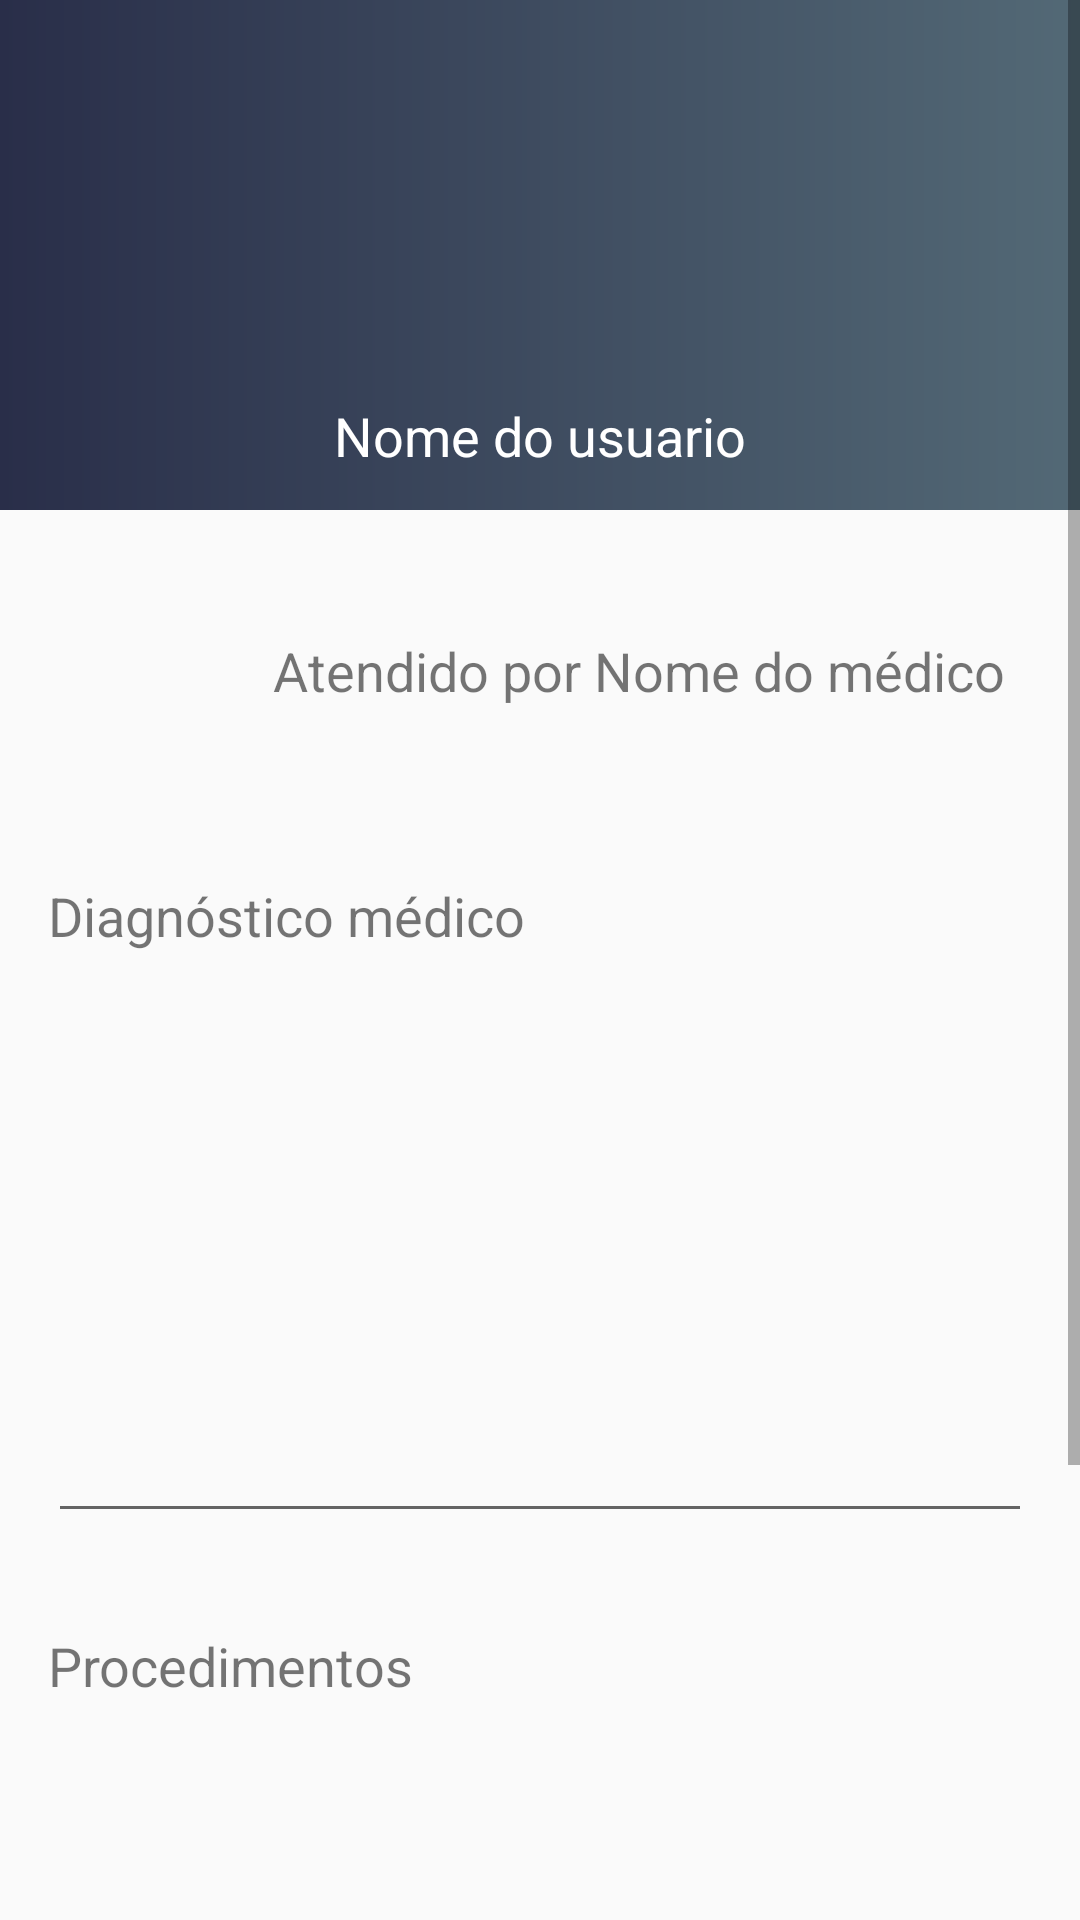

Layout XML and referenced resources for this Android screen:
<!-- AndroidManifest.xml: application theme AppTheme -->
<!-- res/layout/fragment_procedure_controller.xml -->
<FrameLayout xmlns:android="http://schemas.android.com/apk/res/android"
    xmlns:app="http://schemas.android.com/apk/res-auto"
    xmlns:tools="http://schemas.android.com/tools"
    android:layout_width="match_parent"
    android:layout_height="match_parent"
    tools:context="nhsmedic.com.tcc.nhsappmedic.procedures.ProcedureController">

    

    <LinearLayout
        android:layout_width="match_parent"
        android:layout_height="match_parent"
        android:orientation="vertical">

        <ScrollView
            android:layout_width="match_parent"
            android:layout_height="match_parent">

            <LinearLayout
                android:layout_width="match_parent"
                android:layout_height="match_parent">


                <FrameLayout
                    android:id="@android:id/tabcontent"
                    android:layout_width="match_parent"
                    android:layout_height="match_parent">

                    <LinearLayout
                        android:id="@+id/tab1"
                        android:layout_width="match_parent"
                        android:layout_height="match_parent"
                        android:orientation="vertical">

                        <LinearLayout
                            android:layout_width="match_parent"
                            android:layout_height="170dp"
                            android:background="@drawable/gradient"
                            android:orientation="vertical">

                            <ScrollView
                                android:layout_width="match_parent"
                                android:layout_height="match_parent">

                                <LinearLayout
                                    android:layout_width="match_parent"
                                    android:layout_height="match_parent"
                                    android:orientation="vertical">

                                    <ImageView
                                        android:id="@+id/patientImageView"
                                        android:layout_width="125dp"
                                        android:layout_height="125dp"
                                        android:layout_gravity="center_vertical|center_horizontal"
                                        android:gravity="center"
                                        android:paddingTop="16dp"
                                        android:src="@drawable/user" />

                                    <TextView
                                        android:id="@+id/patientTextView"
                                        android:layout_width="match_parent"

                                        android:layout_height="match_parent"
                                        android:layout_gravity="center_horizontal"
                                        android:gravity="center"
                                        android:paddingTop="8dp"
                                        android:text="Nome do usuario"
                                        android:textColor="#ffffff"
                                        android:textSize="18sp" />

                                </LinearLayout>

                            </ScrollView>

                        </LinearLayout>


                        <LinearLayout
                            android:layout_width="match_parent"
                            android:layout_height="wrap_content"
                            android:padding="16dp">

                            <ImageView
                                android:id="@+id/physicianImageView"
                                android:layout_width="75dp"
                                android:layout_height="75dp"
                                android:paddingRight="8dp"
                                android:src="@drawable/user" />

                            <TextView
                                android:id="@+id/physicianNameTextView"
                                android:layout_width="match_parent"
                                android:layout_height="fill_parent"

                                android:layout_weight="1"
                                android:gravity="center_vertical"
                                android:text="Atendido por Nome do médico"
                                android:textSize="18sp" />
                        </LinearLayout>


                        <LinearLayout
                            android:layout_width="match_parent"
                            android:layout_height="250dp"
                            android:orientation="vertical"
                            android:padding="16dp">

                            <TextView
                                android:layout_width="match_parent"
                                android:layout_height="wrap_content"
                                android:text="@string/diagnosis"
                                android:textSize="18sp" />

                            <EditText
                                android:id="@+id/diagnosisEditText"
                                android:layout_width="match_parent"
                                android:layout_height="match_parent"
                                android:ems="10"
                                android:inputType="textMultiLine" />


                        </LinearLayout>


                        <LinearLayout
                            android:layout_width="match_parent"
                            android:layout_height="250dp"
                            android:orientation="vertical"
                            android:padding="16dp">

                            <TextView
                                android:layout_width="match_parent"
                                android:layout_height="wrap_content"
                                android:text="@string/procedures"
                                android:textSize="18sp" />

                            <EditText
                                android:id="@+id/proceduresEditText"
                                android:layout_width="match_parent"
                                android:layout_height="match_parent"
                                android:ems="10"
                                android:inputType="textMultiLine" />


                        </LinearLayout>


                        <LinearLayout
                            android:layout_width="wrap_content"
                            android:layout_height="wrap_content"
                            android:layout_gravity="right"
                            android:layout_marginTop="7dp"
                            android:layout_marginRight="21dp"
                            android:layout_marginBottom="7dp"
                            android:gravity="right"
                            android:orientation="horizontal">


                            <Button
                                android:id="@+id/finalizeProceduresButton"
                                style="@style/Widget.AppCompat.Button.Colored"
                                android:layout_width="match_parent"
                                android:layout_height="wrap_content"
                                android:layout_alignParentRight="true"
                                android:text="@string/finalizeProcedures"
                                android:textSize="14sp" />


                        </LinearLayout>
                    </LinearLayout>

                </FrameLayout>


            </LinearLayout>


        </ScrollView>


    </LinearLayout>
</FrameLayout>
<!-- resources referenced by this layout -->
<resources>
  <!-- drawable gradient (drawable) -->
  <?xml version="1.0" encoding="UTF-8"?>
  <shape xmlns:android="http://schemas.android.com/apk/res/android" android:shape="rectangle" >
  
      <gradient
          android:angle="180"
          android:endColor="#292E49"
          android:startColor="#536976"
          android:type="linear" />
  
      <corners
          android:radius="0dp"/>
  
  </shape>
  <string name="diagnosis">Diagnóstico médico</string>
  <string name="finalizeProcedures">Finalizar procedimentos</string>
  <string name="procedures">Procedimentos</string>
  <style name="AppTheme" parent="Theme.AppCompat.Light.NoActionBar">
          
          <item name="colorPrimary">@color/colorPrimary</item>
          <item name="colorPrimaryDark">@color/colorPrimaryDark</item>
          <item name="colorAccent">@color/colorAccent</item>
      </style>
  <color name="colorPrimary">#2980b9</color>
  <color name="colorPrimaryDark">#2980b9</color>
  <color name="colorAccent">#2980b9</color>
</resources>
